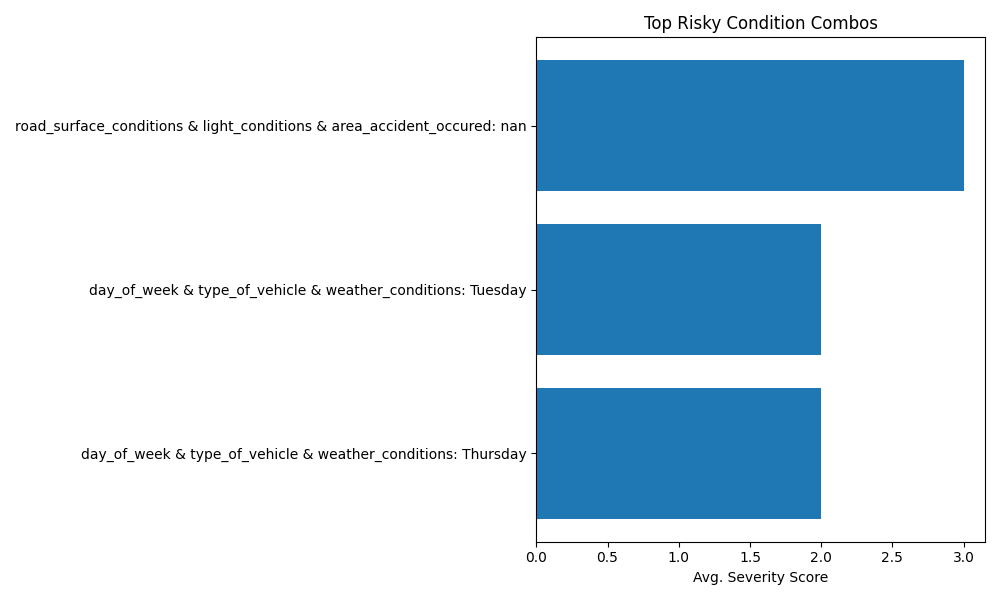

The table this chart was drawn from, first rows:
road_surface_conditions, light_conditions, area_accident_occured, severity_num, combo, day_of_week, type_of_vehicle, weather_conditions
Dry, Darkness - no lighting, Rural village areas, 3.0, road_surface_conditions & light_conditio…, , , 
, , , 2.0, day_of_week & type_of_vehicle & weather_…, Tuesday, Stationwagen, Windy
, , , 2.0, day_of_week & type_of_vehicle & weather_…, Thursday, Special vehicle, Fog or mist
, , , 2.0, day_of_week & type_of_vehicle & weather_…, Tuesday, Motorcycle, Raining
, , , 2.0, day_of_week & type_of_vehicle & weather_…, Tuesday, Motorcycle, Other
